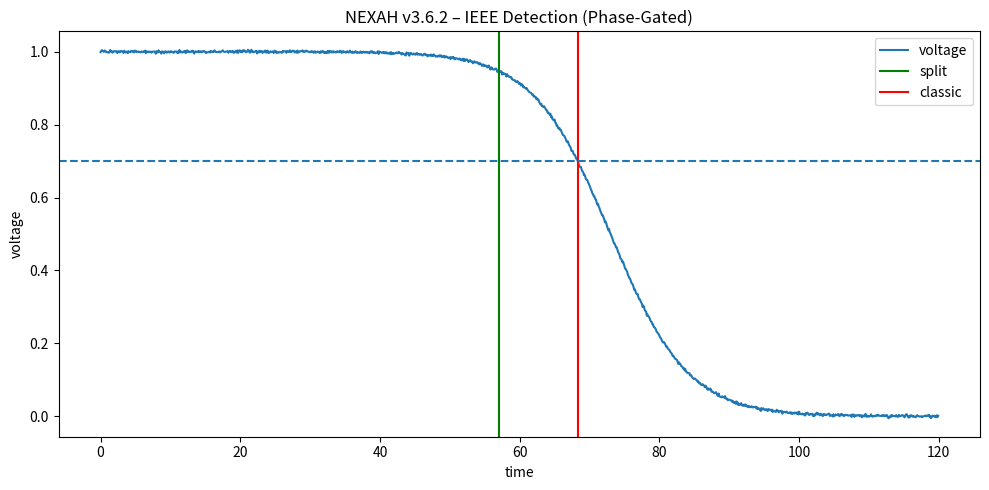

Write Python code to recreate this figure.
import numpy as np
import matplotlib.pyplot as plt

# =========================
# Load IEEE-like signal (or CSV)
# =========================

def generate_ieee_like_signal(T=120, dt=0.1):
    t = np.arange(0, T, dt)

    # typische Voltage Collapse Kurve
    midpoint = 73
    steepness = 0.18

    voltage = 1 / (1 + np.exp(steepness * (t - midpoint)))

    # kleines Messrauschen
    voltage += np.random.normal(0, 0.002, size=len(t))

    return t, voltage


# =========================
# Classical detection
# =========================

def classical_detection(voltage, t, threshold=0.7):
    idx = np.where(voltage < threshold)[0]
    return t[idx[0]] if len(idx) > 0 else None


# =========================
# NEXAH Detection (v3.6.2)
# =========================

def nexah_detection(voltage, t):

    # derivatives
    dv = np.gradient(voltage)
    d2v = np.gradient(dv)

    # normalize (z-score)
    dv_z = (dv - np.mean(dv)) / (np.std(dv) + 1e-6)
    d2v_z = (d2v - np.mean(d2v)) / (np.std(d2v) + 1e-6)

    # composite score
    score = np.abs(dv_z) + 0.7 * np.abs(d2v_z)

    # smoothing
    window = 10
    score_smooth = np.convolve(score, np.ones(window)/window, mode='same')

    # adaptive threshold
    threshold = np.mean(score_smooth) + 1.2 * np.std(score_smooth)

    split_time = None

    for i in range(len(t)):

        condition_now = score_smooth[i] > threshold

        # 🔥 NEW: voltage gate (physikalische Phase)
        voltage_gate = voltage[i] < 0.95

        if condition_now and voltage_gate:
            split_time = t[i]
            break

    return split_time, score_smooth


# =========================
# Run experiment
# =========================

t, voltage = generate_ieee_like_signal()

classic = classical_detection(voltage, t)
split, score = nexah_detection(voltage, t)

lead = None
if split is not None and classic is not None:
    lead = classic - split

# =========================
# Output
# =========================

print("\nNEXAH v3.6.2 IEEE result")
print("------------------------")
print(f"split:   {split}")
print(f"classic: {classic}")
print(f"lead:    {lead}")

# =========================
# Plot
# =========================

plt.figure(figsize=(10,5))

plt.plot(t, voltage, label="voltage")

if split is not None:
    plt.axvline(split, color='green', label="split")

if classic is not None:
    plt.axvline(classic, color='red', label="classic")

plt.axhline(0.7, linestyle='--')

plt.title("NEXAH v3.6.2 – IEEE Detection (Phase-Gated)")
plt.xlabel("time")
plt.ylabel("voltage")
plt.legend()

plt.tight_layout()
plt.show()
